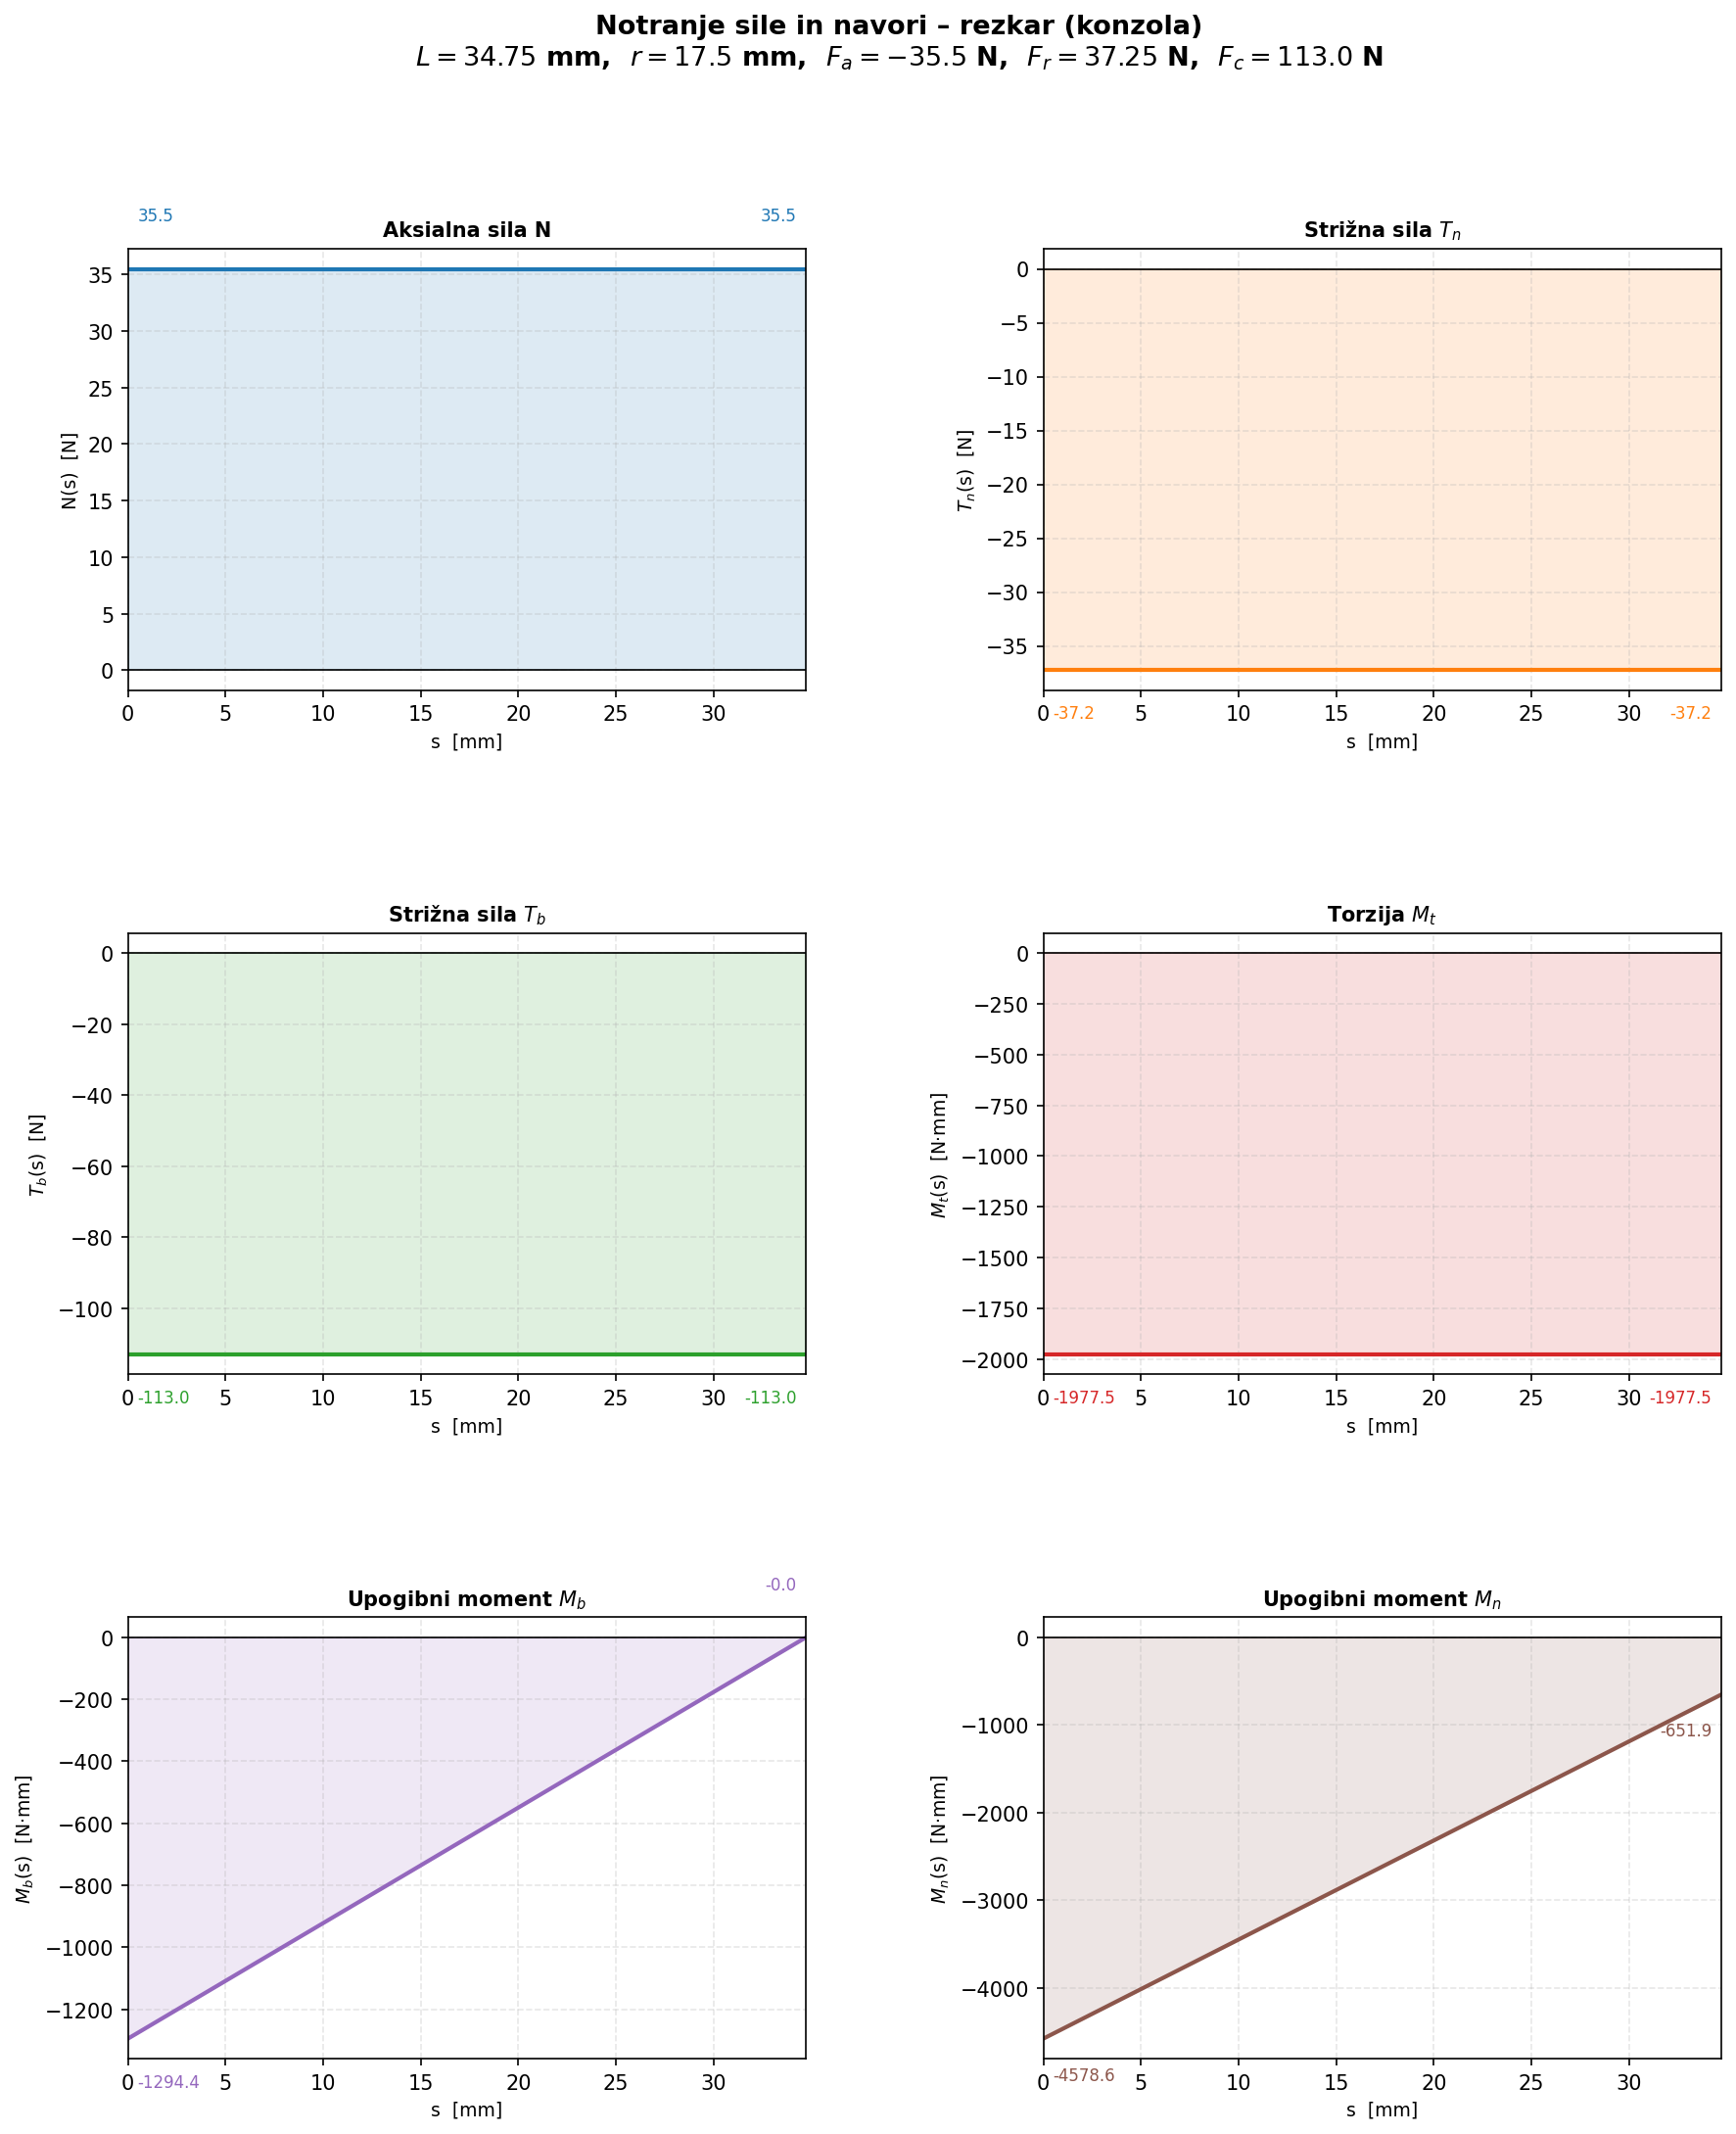

Here is the Python script that generated this plot:
"""
DN1 - Diagrami notranjih sil in navorov v rezkalnem orodju
Konzola dolžine L = 34.75 mm, sile na polmeru r = 17.5 mm
"""

import numpy as np
import matplotlib
matplotlib.use("Agg")   # non-interactive backend – ne potrebuje zaslona
import matplotlib.pyplot as plt
import matplotlib.gridspec as gridspec

# ── Podatki ──────────────────────────────────────────────
L = 34.75   # mm  – dolžina stebla
r = 17.5    # mm  – polmer orodja
Fa = -35.5  # N   – aksialna (negativna = tlak)
Fr = 37.25  # N   – radialna
Fc = 113.0  # N   – obodna (rezalna)

s = np.linspace(0, L, 500)

# ── Notranje sile/navori (metoda preseka, desni del) ──────
N   =  -Fa * np.ones_like(s)                    # aksialna sila
Tn  =  -Fr * np.ones_like(s)                    # strižna y
Tb  =  -Fc * np.ones_like(s)                    # strižna z
Mt  =  -Fc * r * np.ones_like(s)                # torzija (konst.)
Mb  =  -Fr * (L - s)                            # upogib ok. z
Mn  =  -Fc * (L - s) - Fr * r                   # upogib ok. y

# ── Mejne vrednosti (za oznake) ───────────────────────────
vals = {
    "N":  (N[0],   N[-1]),
    "Tn": (Tn[0],  Tn[-1]),
    "Tb": (Tb[0],  Tb[-1]),
    "Mt": (Mt[0],  Mt[-1]),
    "Mb": (Mb[0],  Mb[-1]),
    "Mn": (Mn[0],  Mn[-1]),
}

# ── Risanje ───────────────────────────────────────────────
fig = plt.figure(figsize=(14, 16))
fig.suptitle(
    "Notranje sile in navori – rezkar (konzola)\n"
    f"$L = {L}$ mm,  $r = {r}$ mm,  "
    f"$F_a = {Fa}$ N,  $F_r = {Fr}$ N,  $F_c = {Fc}$ N",
    fontsize=13, fontweight="bold"
)

gs = gridspec.GridSpec(3, 2, figure=fig, hspace=0.55, wspace=0.35)

datasets = [
    (gs[0, 0], s, N,  "N(s)  [N]",   "Aksialna sila N",   "tab:blue"),
    (gs[0, 1], s, Tn, "T_n(s)  [N]", "Strižna sila $T_n$", "tab:orange"),
    (gs[1, 0], s, Tb, "T_b(s)  [N]", "Strižna sila $T_b$", "tab:green"),
    (gs[1, 1], s, Mt, "M_t(s)  [N·mm]", "Torzija $M_t$",  "tab:red"),
    (gs[2, 0], s, Mb, "M_b(s)  [N·mm]", "Upogibni moment $M_b$", "tab:purple"),
    (gs[2, 1], s, Mn, "M_n(s)  [N·mm]", "Upogibni moment $M_n$", "tab:brown"),
]

for spec, xs, ys, ylabel, title, color in datasets:
    ax = fig.add_subplot(spec)
    ax.plot(xs, ys, color=color, linewidth=2)
    ax.fill_between(xs, ys, 0, alpha=0.15, color=color)
    ax.axhline(0, color="black", linewidth=0.8)
    ax.set_xlabel("s  [mm]", fontsize=9)
    ax.set_ylabel(ylabel, fontsize=9)
    ax.set_title(title, fontsize=10, fontweight="bold")
    ax.set_xlim(0, L)

    # Oznake vrednosti na začetku in koncu
    y0, yL = float(ys[0]), float(ys[-1])
    yrange = float(np.ptp(ys)) if float(np.ptp(ys)) != 0 else max(abs(y0), abs(yL), 1)
    offset = 0.12 * yrange
    sign0 = 1 if y0 >= 0 else -1
    signL = 1 if yL >= 0 else -1
    ax.text(0.5, y0 + offset * sign0, f"{y0:.1f}", fontsize=8, ha="left", color=color)
    ax.text(L - 0.5, yL + offset * signL, f"{yL:.1f}", fontsize=8, ha="right", color=color)

    ax.grid(True, alpha=0.3, linestyle="--")

out_path = "DN1_diagrami.png"
plt.savefig(out_path, dpi=150, bbox_inches="tight")
plt.close()
print(f"Slika shranjena: {out_path}")

# ── Izpis povzetka ────────────────────────────────────────
print("\n=== Povzetek vrednosti ===")
print(f"N(s)   = {N[0]:.2f} N  (konst.)")
print(f"Tn(s)  = {Tn[0]:.2f} N  (konst.)")
print(f"Tb(s)  = {Tb[0]:.2f} N  (konst.)")
print(f"Mt(s)  = {Mt[0]:.2f} N·mm  (konst.)")
print(f"Mb(0)  = {Mb[0]:.2f} N·mm,  Mb(L) = {Mb[-1]:.2f} N·mm")
print(f"Mn(0)  = {Mn[0]:.2f} N·mm,  Mn(L) = {Mn[-1]:.2f} N·mm")

Mup = np.sqrt(Mb[0]**2 + Mn[0]**2)
print(f"\nSkupni upogibni moment pri vpetju: M_up = sqrt(Mb²+Mn²) = {Mup:.2f} N·mm")
